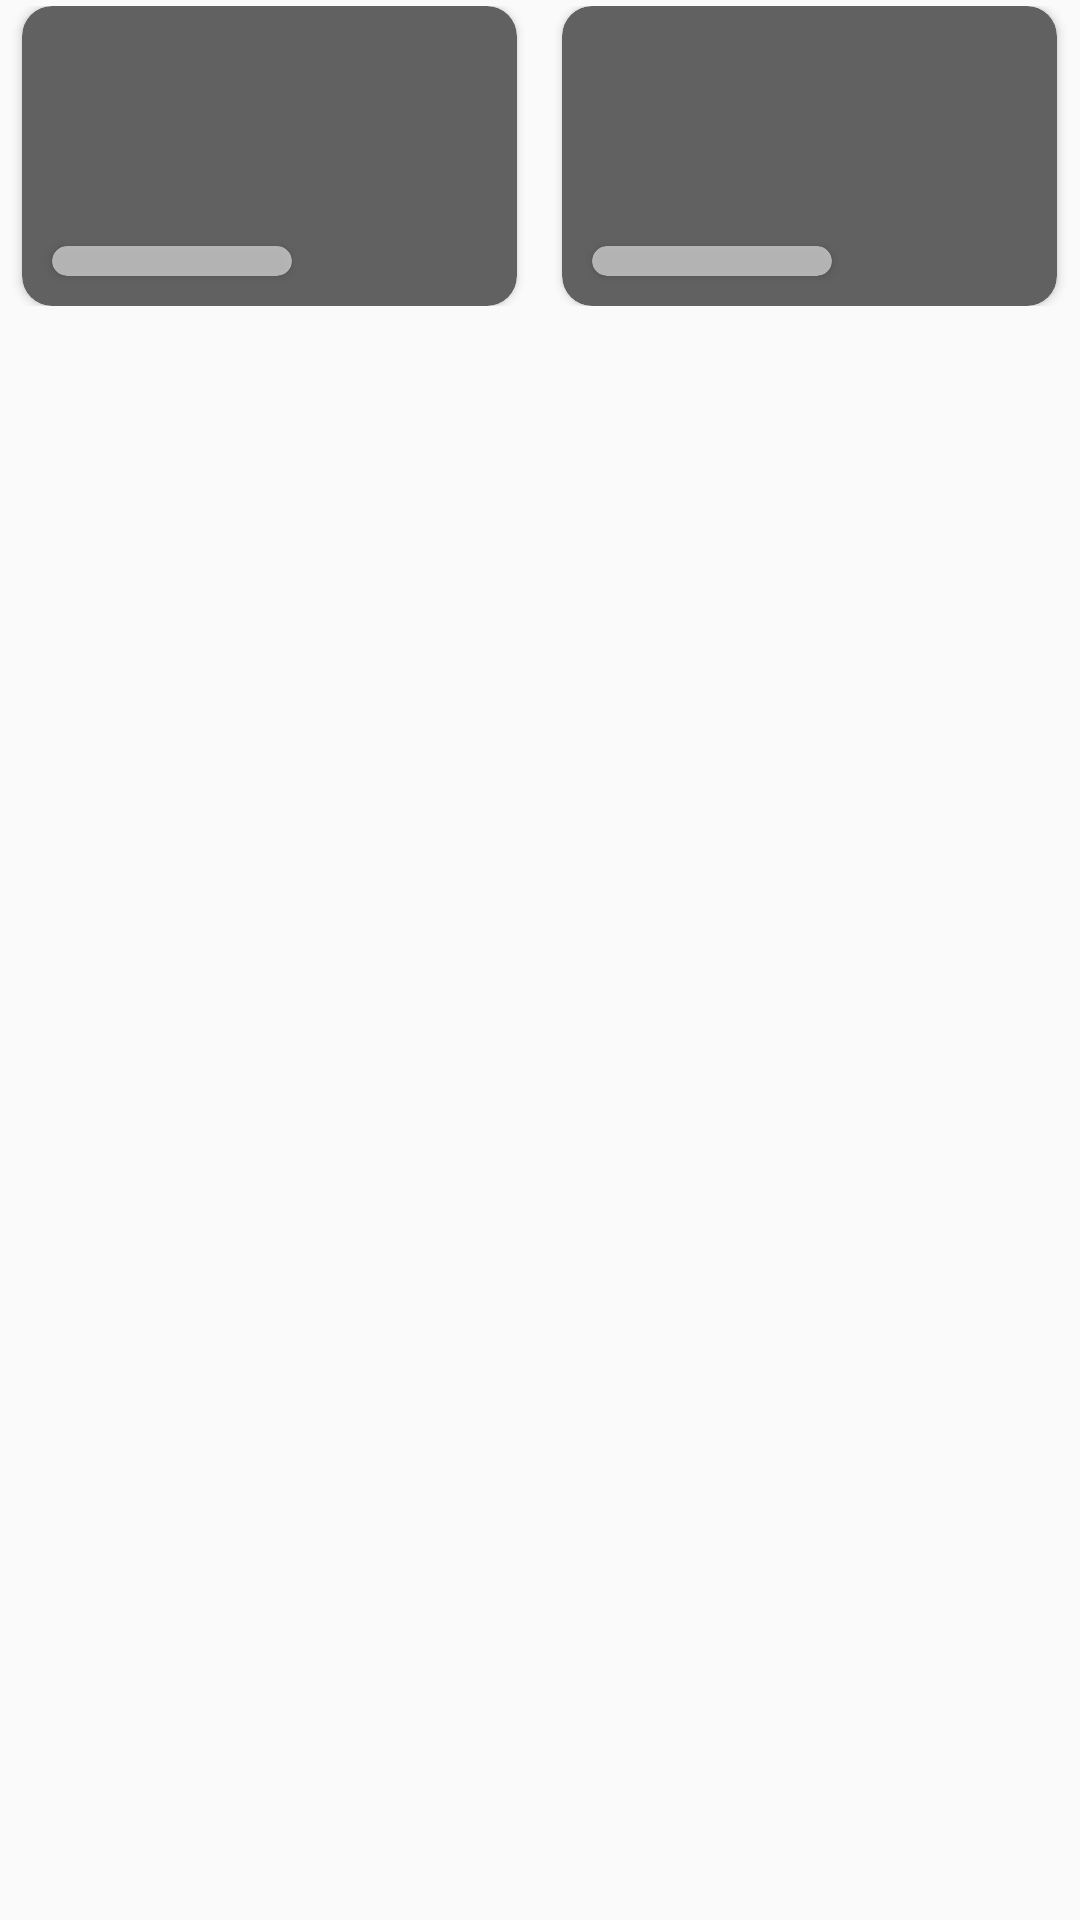

Reconstruct the res/layout file that produces this screen, plus the resources it refers to.
<!-- AndroidManifest.xml: application theme AppTheme -->
<!-- res/layout/category_shimmer.xml -->
<?xml version="1.0" encoding="utf-8"?>
<LinearLayout xmlns:android="http://schemas.android.com/apk/res/android"
    xmlns:app="http://schemas.android.com/apk/res-auto"
    xmlns:tools="http://schemas.android.com/tools"
    android:layout_width="match_parent"
    android:layout_height="wrap_content">

    <LinearLayout
        android:layout_width="match_parent"
        android:layout_height="wrap_content"
        android:layout_margin="2dp"
        android:layout_weight="1"
        android:gravity="center"
        android:orientation="vertical">

        <androidx.cardview.widget.CardView
            android:id="@+id/thumbnail"
            android:layout_width="165dp"
            android:layout_height="100dp"
            android:background="@color/background"
            app:cardBackgroundColor="@color/grey_black"
            app:cardCornerRadius="10dp">

            <androidx.cardview.widget.CardView
                android:id="@+id/view1"
                android:layout_width="80dp"
                android:layout_height="10dp"
                android:layout_gravity="bottom"
                android:layout_marginLeft="10dp"
                android:layout_marginBottom="10dp"
                android:alpha=".7"
                app:cardBackgroundColor="@color/background"
                app:cardCornerRadius="10dp" />
        </androidx.cardview.widget.CardView>

    </LinearLayout>

    <LinearLayout
        android:layout_width="match_parent"
        android:layout_height="wrap_content"
        android:layout_margin="2dp"
        android:layout_weight="1"
        android:gravity="center"
        android:orientation="vertical">

        <androidx.cardview.widget.CardView
            android:id="@+id/thumbnail4"
            android:layout_width="165dp"
            android:layout_height="100dp"
            android:background="@color/background"
            app:cardBackgroundColor="@color/grey_black"
            app:cardCornerRadius="10dp">

            <androidx.cardview.widget.CardView
                android:id="@+id/view"
                android:layout_width="80dp"
                android:layout_height="10dp"
                android:layout_gravity="bottom"
                android:layout_marginLeft="10dp"
                android:layout_marginBottom="10dp"
                android:alpha=".7"
                app:cardBackgroundColor="@color/background"
                app:cardCornerRadius="10dp" />
        </androidx.cardview.widget.CardView>

    </LinearLayout>

</LinearLayout>
<!-- resources referenced by this layout -->
<resources>
  <color name="background">#dddddd</color>
  <color name="grey_black">#616161</color>
  <style name="AppTheme" parent="AppBaseTheme">
          <item name="android:textViewStyle"> @style/RobotoTextViewStyle </item>
          <item name="android:buttonStyle"> @style/RobotoButtonStyle </item>
      </style>
  <style name="AppBaseTheme" parent="Theme.AppCompat.Light.DarkActionBar">
          
          <item name="colorPrimary"> @color/purple_700 </item>
          <item name="colorPrimaryDark"> @color/purple_500 </item>
          <item name="colorAccent"> @color/purple_200</item>
      </style>
  <style name="RobotoTextViewStyle" parent="android:Widget.TextView">
          <item name="android:fontFamily">@font/poppins</item>
      </style>
  <style name="RobotoButtonStyle" parent="android:Widget.Holo.Button">
          <item name="android:fontFamily">@font/poppins</item>
      </style>
  <color name="purple_700">#FF6200EE</color>
  <color name="purple_500">#FFffff</color>
  <color name="purple_200">#EF7D16</color>
</resources>
